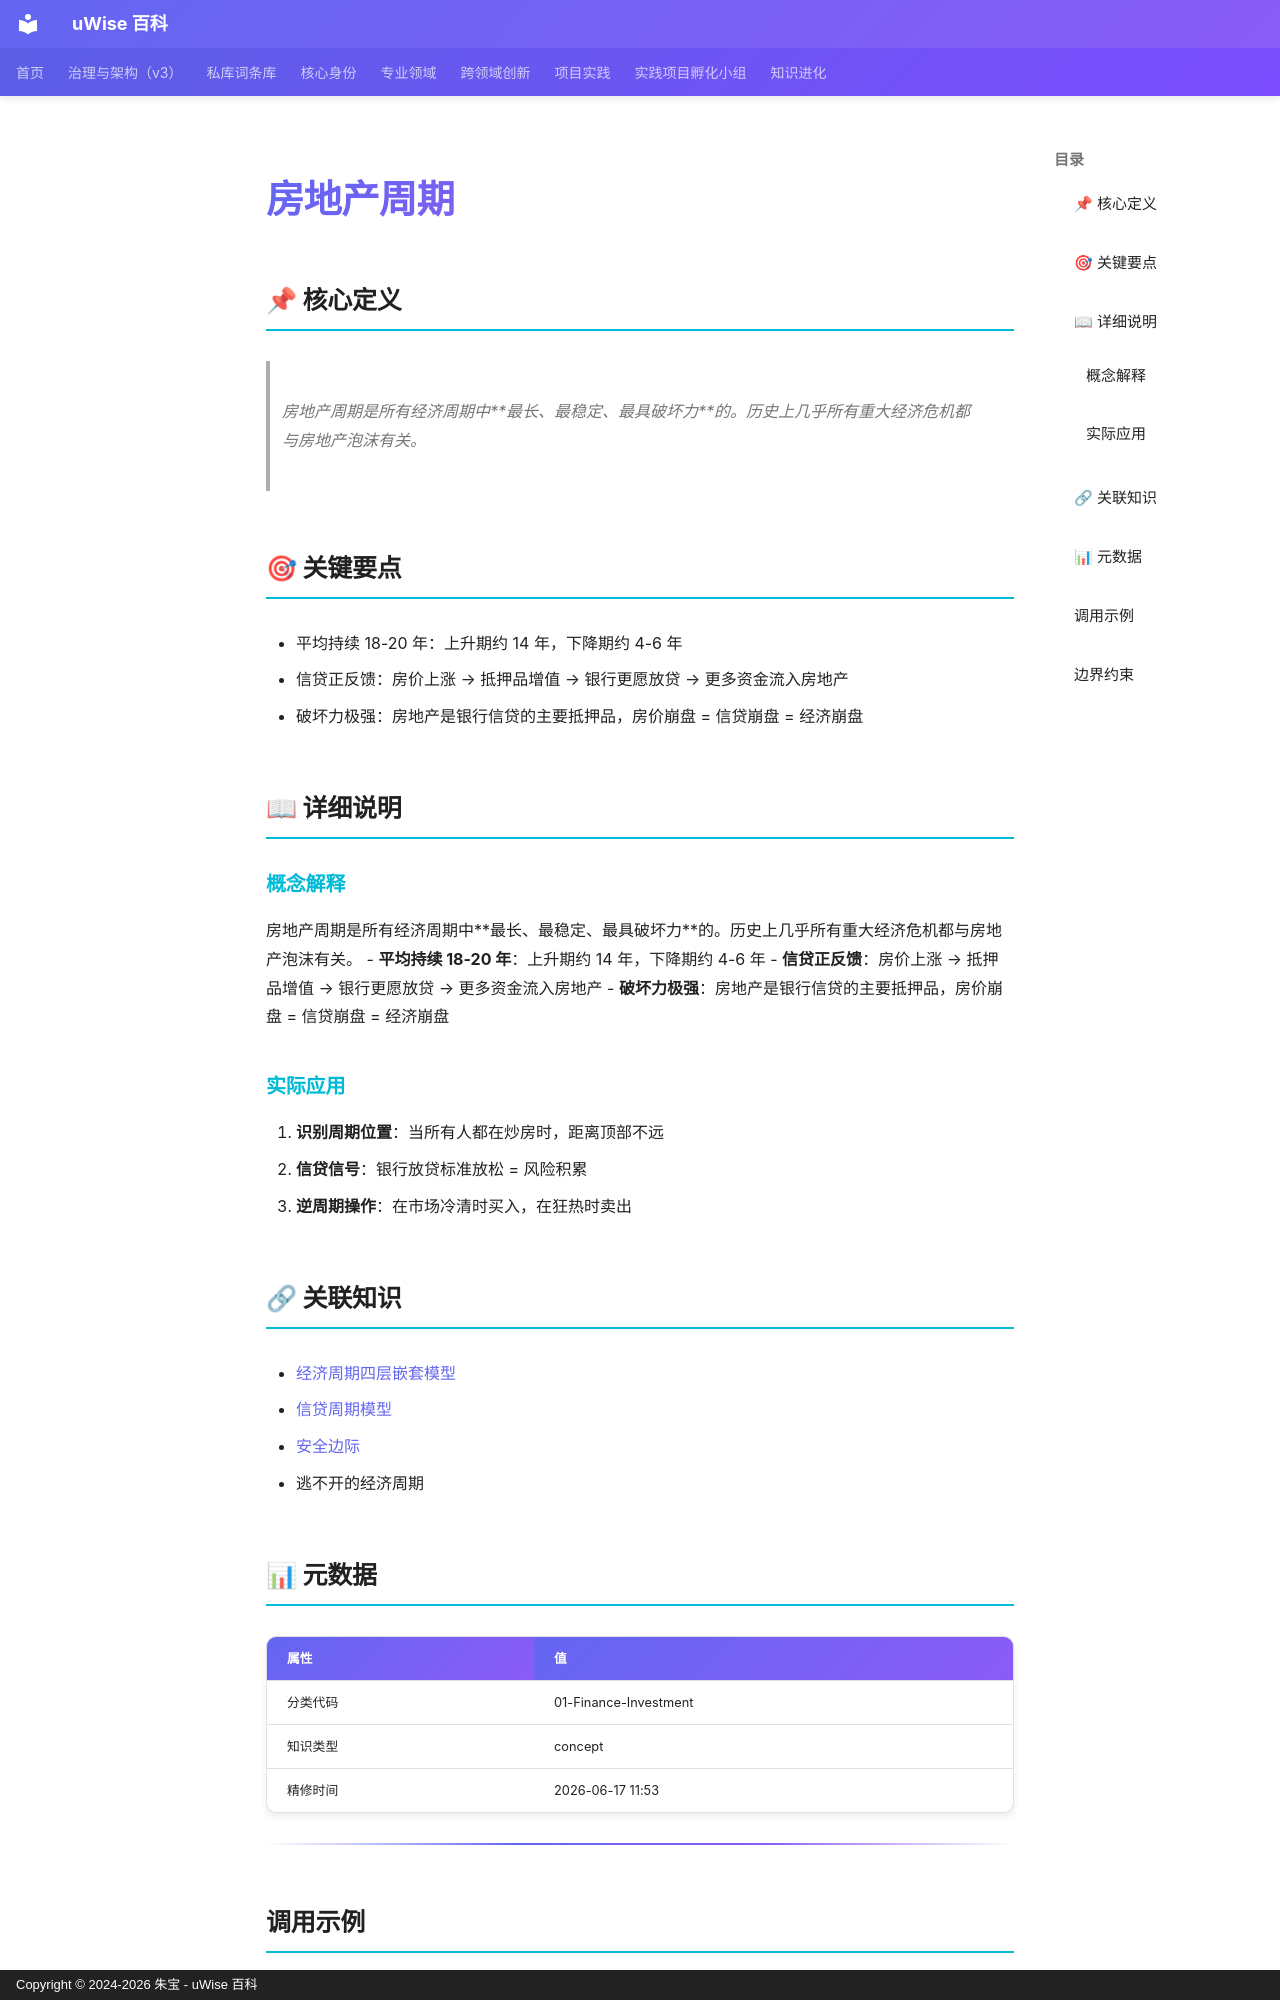

repository: zhubao315/uWise · page: vault-encyclopedia/md-0d84ea7f/index.html · generator: mkdocs · copyright: Copyright © 2024-2026 朱宝 - uWise 百科

---
title: "房地产周期"
description: "房地产周期是所有经济周期中最长、最稳定、最具破坏力的。历史上几乎所有重大经济危机都与房地产泡沫有关。"
---

# 房地产周期

## 📌 核心定义

> 房地产周期是所有经济周期中**最长、最稳定、最具破坏力**的。历史上几乎所有重大经济危机都与房地产泡沫有关。

## 🎯 关键要点

- 平均持续 18-20 年：上升期约 14 年，下降期约 4-6 年
- 信贷正反馈：房价上涨 → 抵押品增值 → 银行更愿放贷 → 更多资金流入房地产
- 破坏力极强：房地产是银行信贷的主要抵押品，房价崩盘 = 信贷崩盘 = 经济崩盘

## 📖 详细说明

### 概念解释
房地产周期是所有经济周期中**最长、最稳定、最具破坏力**的。历史上几乎所有重大经济危机都与房地产泡沫有关。
- **平均持续 18-20 年**：上升期约 14 年，下降期约 4-6 年
- **信贷正反馈**：房价上涨 → 抵押品增值 → 银行更愿放贷 → 更多资金流入房地产
- **破坏力极强**：房地产是银行信贷的主要抵押品，房价崩盘 = 信贷崩盘 = 经济崩盘


### 实际应用

1. **识别周期位置**：当所有人都在炒房时，距离顶部不远
2. **信贷信号**：银行放贷标准放松 = 风险积累
3. **逆周期操作**：在市场冷清时买入，在狂热时卖出

## 🔗 关联知识

- [经济周期四层嵌套模型](../md-be476859/)
- [信贷周期模型](../md-ebef2f69/)
- [安全边际](../md-21e4edc8/)
- 逃不开的经济周期

## 📊 元数据

| 属性 | 值 |
|------|-----|
| 分类代码 | 01-Finance-Investment |
| 知识类型 | concept |
| 精修时间 | 2026-06-17 11:53 |

---

## 调用示例

场景 1：判断「房地产周期」是否适用时，先复述其核心——房地产周期是所有经济周期中最长、最稳定、最具破坏力的。——再对照当前事实逐项核对。
场景 2：遇到与「房地产周期」相似的模糊情形，以要点「- 平均持续 18-20 年：上升期约 14 年，下降期约 4-6 年」为检查清单，避免只凭印象下结论。
